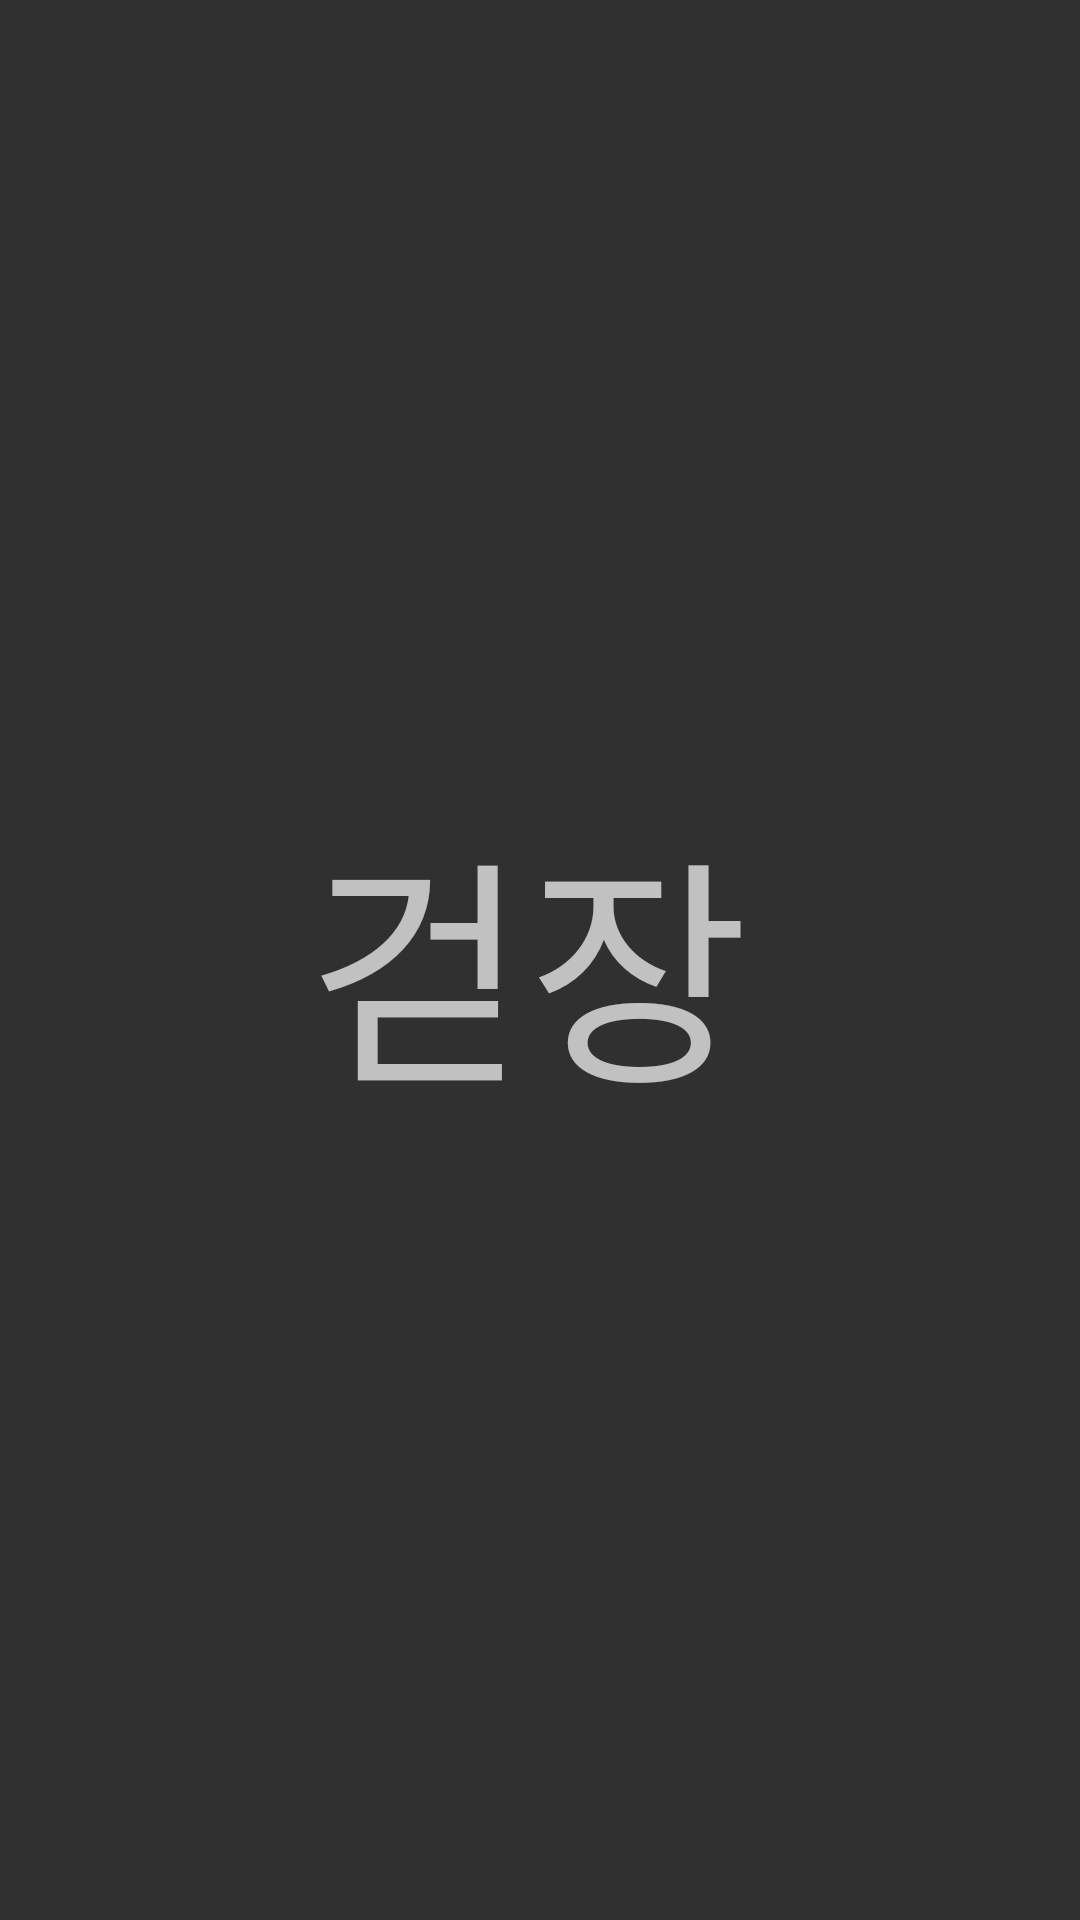

Layout XML and referenced resources for this Android screen:
<!-- AndroidManifest.xml: application theme Theme.AppCompat.NoActionBar -->
<!-- res/layout/activity_home.xml -->
<?xml version="1.0" encoding="utf-8"?>
<androidx.constraintlayout.widget.ConstraintLayout xmlns:android="http://schemas.android.com/apk/res/android"
    xmlns:app="http://schemas.android.com/apk/res-auto"
    xmlns:tools="http://schemas.android.com/tools"
    android:layout_width="match_parent"
    android:layout_height="match_parent"
    tools:context=".HomeActivity">

    <TextView
        android:layout_width="match_parent"
        android:layout_height="match_parent"
        android:layout_marginEnd="8dp"
        android:layout_marginRight="8dp"
        android:text="걷장"
        android:textSize="80sp"
        android:gravity="center"
        app:layout_constraintEnd_toEndOf="parent" />

</androidx.constraintlayout.widget.ConstraintLayout>
<!-- resources referenced by this layout -->
<resources>

</resources>
